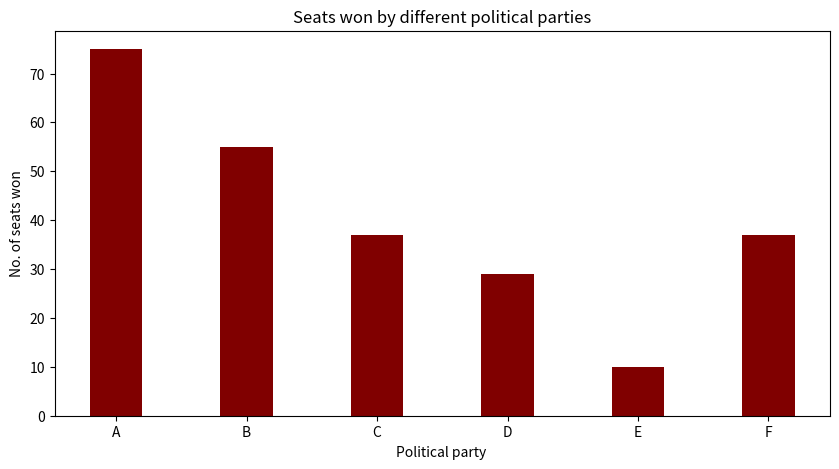

This chart was generated by the following Python code:
import numpy as np
import matplotlib.pyplot as plt
# creating the dataset
data = {'A':75, 'B':55, 'C':37,
        'D':29, 'E':10, 'F':37 }
Political_party = list(data.keys())
Seats_won = list(data.values())
  
fig = plt.figure(figsize = (10, 5))
 
# creating the bar plot
plt.bar(Political_party,Seats_won, color ='maroon',
        width = 0.4)
 
plt.xlabel("Political party ")
plt.ylabel("No. of seats won")
plt.title("Seats won by different political parties")
plt.show()